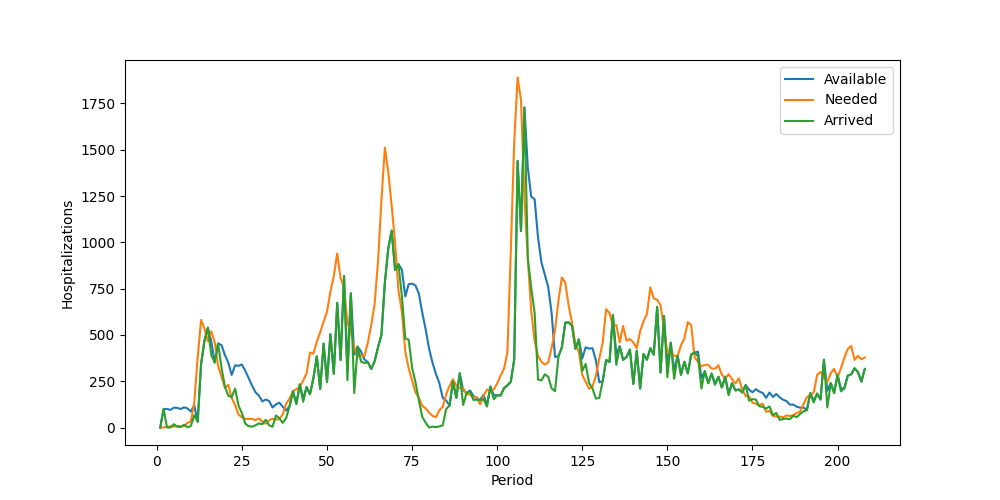

Source data for this figure (header and first rows):
Period, Inventory, Arrived, Available, Needed, Succeeded, Failed, Lost
1, 0, 0, 0, 0, 0, 0, 0
2, 0, 100, 100, 0, 0, 0, 0
3, 100, 0, 100, 5, 5, 0, 0
4, 95, 0, 95, 6, 6, 0, 0
5, 89, 18, 107, 5, 5, 0, 0
6, 102, 4, 106, 9, 9, 0, 0
7, 97, 3, 100, 6, 6, 0, 0
8, 94, 15, 109, 7, 7, 0, 0
9, 102, 1, 103, 25, 25, 0, 0
10, 78, 8, 86, 32, 32, 0, 0
11, 54, 66, 120, 134, 120, 14, 0
12, 0, 31, 31, 377, 31, 346, 0
13, 0, 342, 342, 581, 342, 239, 0
14, 0, 469, 469, 534, 469, 65, 0
15, 0, 539, 539, 465, 465, 0, 0
16, 74, 391, 465, 519, 465, 54, 0
17, 0, 351, 351, 461, 351, 110, 0
18, 0, 454, 454, 332, 332, 0, 0
19, 122, 323, 445, 274, 274, 0, 0
20, 171, 221, 392, 214, 214, 0, 0
21, 178, 172, 350, 230, 230, 0, 0
22, 120, 164, 284, 158, 158, 0, 0
23, 126, 210, 336, 122, 122, 0, 0
24, 214, 119, 333, 70, 70, 0, 0
25, 263, 77, 340, 55, 55, 0, 0
26, 285, 21, 306, 47, 47, 0, 0
27, 259, 7, 266, 46, 46, 0, 0
28, 220, 5, 225, 47, 47, 0, 0
29, 178, 12, 190, 40, 40, 0, 0
30, 150, 22, 172, 49, 49, 0, 0
31, 123, 18, 141, 32, 32, 0, 0
32, 109, 42, 151, 20, 20, 0, 0
33, 131, 12, 143, 39, 39, 0, 0
34, 104, 4, 108, 48, 48, 0, 0
35, 60, 65, 125, 41, 41, 0, 0
36, 84, 50, 134, 47, 47, 0, 0
37, 87, 25, 112, 71, 71, 0, 0
38, 41, 51, 92, 129, 92, 37, 0
39, 0, 115, 115, 156, 115, 41, 0
40, 0, 196, 196, 196, 196, 0, 0
41, 0, 127, 127, 207, 127, 80, 0
42, 0, 233, 233, 218, 218, 0, 0
43, 15, 139, 154, 253, 154, 99, 0
44, 0, 219, 219, 293, 219, 74, 0
45, 0, 180, 180, 405, 180, 225, 0
46, 0, 266, 266, 399, 266, 133, 0
47, 0, 384, 384, 464, 384, 80, 0
48, 0, 208, 208, 514, 208, 306, 0
49, 0, 453, 453, 572, 453, 119, 0
50, 0, 246, 246, 625, 246, 379, 0
51, 0, 504, 504, 733, 504, 229, 0
52, 0, 290, 290, 818, 290, 528, 0
53, 0, 673, 673, 940, 673, 267, 0
54, 0, 364, 364, 806, 364, 442, 0
55, 0, 818, 818, 757, 757, 0, 0
56, 61, 255, 316, 565, 316, 249, 0
57, 0, 725, 725, 518, 518, 0, 0
58, 207, 186, 393, 434, 393, 41, 0
59, 0, 437, 437, 383, 383, 0, 0
60, 54, 356, 410, 391, 391, 0, 0
... 148 more rows
